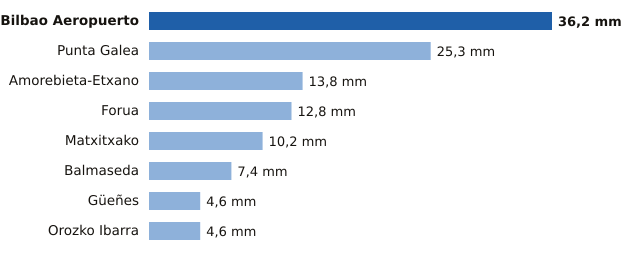

The file beside this chart, header and first rows:
estacion, provincia, mm
Bilbao Aeropuerto, Bizkaia, 36.2
Punta Galea, Bizkaia, 25.3
Amorebieta-Etxano, Bizkaia, 13.8
Forua, Bizkaia, 12.8
Matxitxako, Bizkaia, 10.2
Balmaseda, Bizkaia, 7.4
Güeñes, Bizkaia, 4.6
Orozko Ibarra, Bizkaia, 4.6
